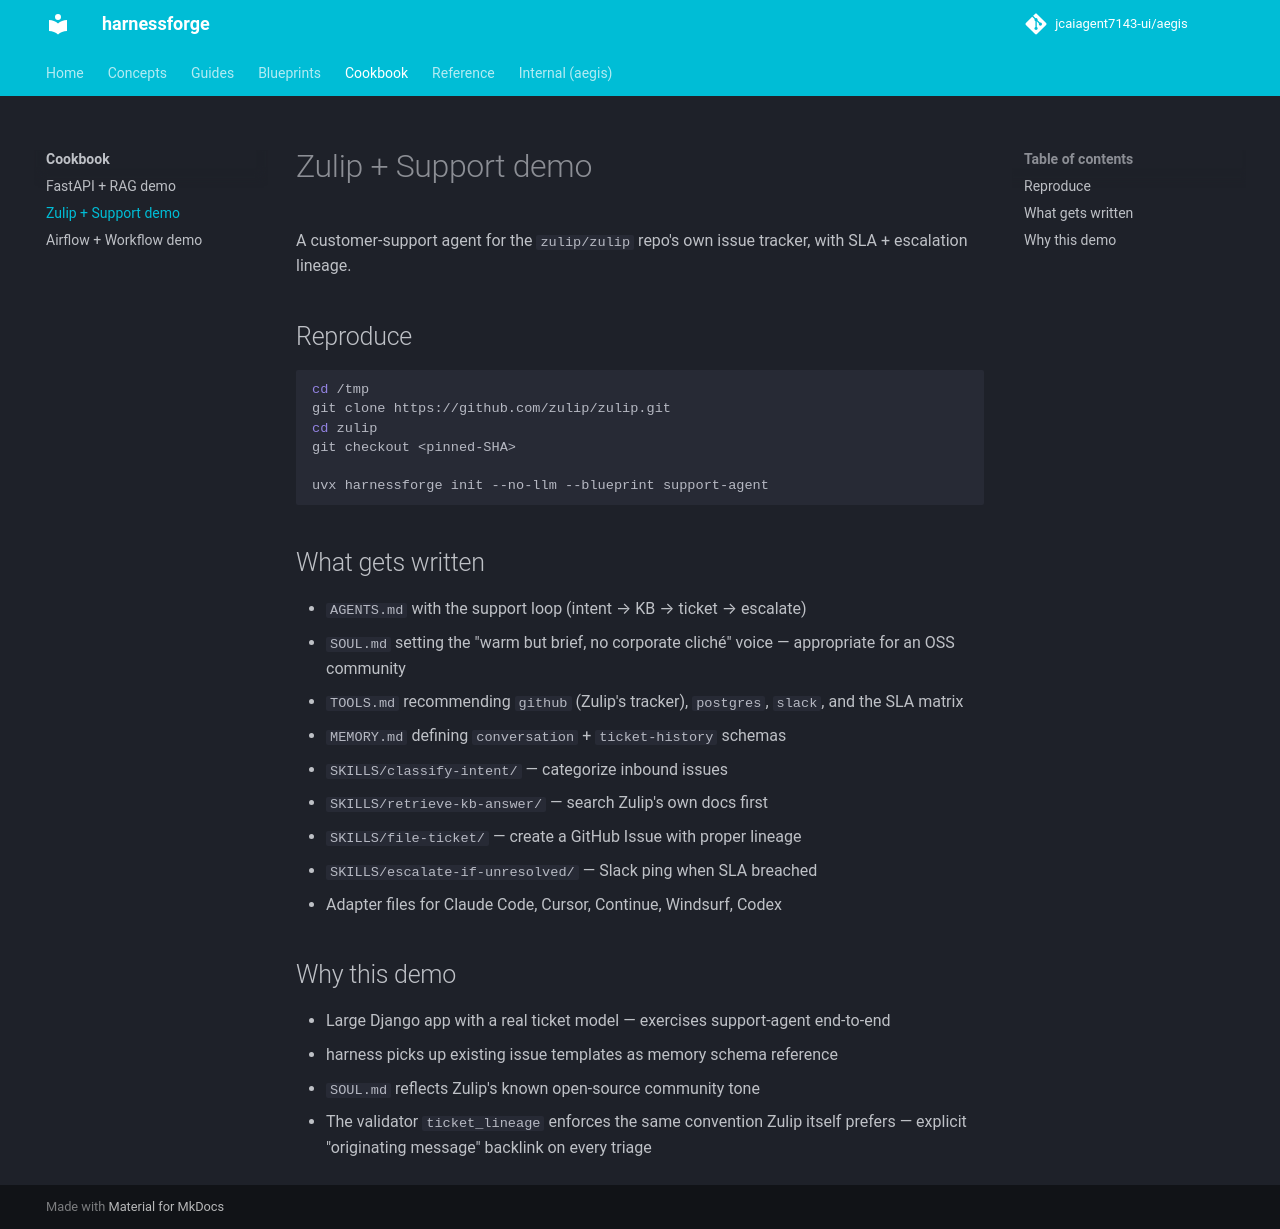

repository: jcaiagent7143-ui/harnessforge · page: cookbook/zulip-support-demo/index.html · generator: mkdocs

# Zulip + Support demo

A customer-support agent for the `zulip/zulip` repo's own issue tracker, with SLA + escalation lineage.

## Reproduce

```bash
cd /tmp
git clone https://github.com/zulip/zulip.git
cd zulip
git checkout <pinned-SHA>

uvx harnessforge init --no-llm --blueprint support-agent
```

## What gets written

- `AGENTS.md` with the support loop (intent → KB → ticket → escalate)
- `SOUL.md` setting the "warm but brief, no corporate cliché" voice — appropriate for an OSS community
- `TOOLS.md` recommending `github` (Zulip's tracker), `postgres`, `slack`, and the SLA matrix
- `MEMORY.md` defining `conversation` + `ticket-history` schemas
- `SKILLS/classify-intent/` — categorize inbound issues
- `SKILLS/retrieve-kb-answer/` — search Zulip's own docs first
- `SKILLS/file-ticket/` — create a GitHub Issue with proper lineage
- `SKILLS/escalate-if-unresolved/` — Slack ping when SLA breached
- Adapter files for Claude Code, Cursor, Continue, Windsurf, Codex

## Why this demo

- Large Django app with a real ticket model — exercises support-agent end-to-end
- harness picks up existing issue templates as memory schema reference
- `SOUL.md` reflects Zulip's known open-source community tone
- The validator `ticket_lineage` enforces the same convention Zulip itself prefers — explicit "originating message" backlink on every triage
